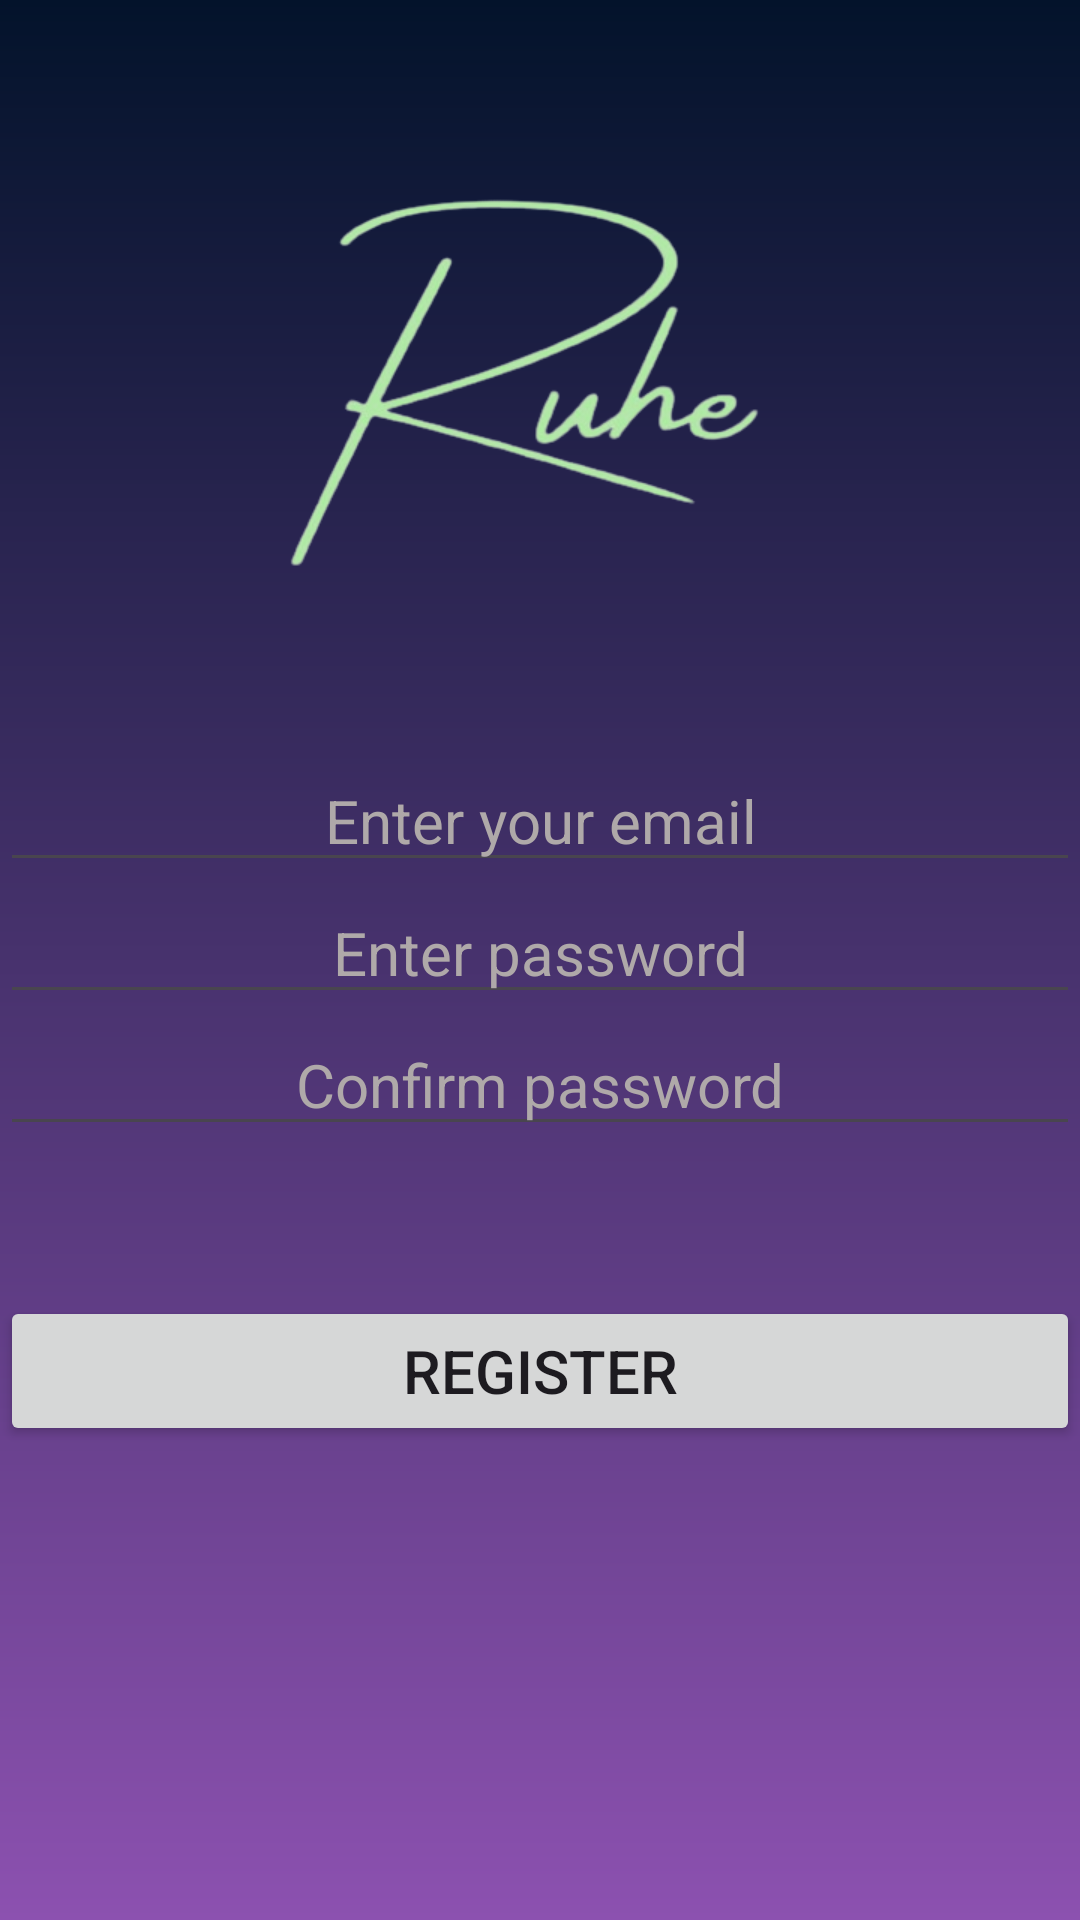

Produce the Android XML layout that renders to this screen, including the resource entries it uses.
<!-- AndroidManifest.xml: application theme Theme.Ruhe -->
<!-- res/layout/activity_registrarse.xml -->
<?xml version="1.0" encoding="utf-8"?>
<androidx.constraintlayout.widget.ConstraintLayout xmlns:android="http://schemas.android.com/apk/res/android"
    xmlns:app="http://schemas.android.com/apk/res-auto"
    xmlns:tools="http://schemas.android.com/tools"
    android:layout_width="match_parent"
    android:layout_height="match_parent"
    tools:context=".registrarse">

    <LinearLayout
        android:layout_width="0dp"
        android:layout_height="0dp"
        android:background="@drawable/bg_gradient2"
        android:gravity="center"
        android:onClick="registrarUsuario"
        android:orientation="vertical"
        app:layout_constraintBottom_toBottomOf="parent"
        app:layout_constraintEnd_toEndOf="parent"
        app:layout_constraintStart_toStartOf="parent"
        app:layout_constraintTop_toTopOf="parent"
        app:layout_constraintVertical_bias="0.768">

        <ImageView
            android:id="@+id/imageView3"
            android:layout_width="match_parent"
            android:layout_height="250dp"
            app:srcCompat="@drawable/ruhe_logo" />

        <EditText
            android:id="@+id/correo"
            android:layout_width="360dp"
            android:layout_height="wrap_content"
            android:ems="10"
            android:gravity="center"
            android:hint="@string/hint_correo"
            android:inputType="text"
            android:textColor="#AFA9A9"
            android:textColorHint="#AFA9A9"
            android:textSize="20sp" />

        <EditText
            android:id="@+id/contrasena"
            android:layout_width="360dp"
            android:layout_height="wrap_content"
            android:ems="10"
            android:gravity="center"
            android:hint="@string/hint_contrasena"
            android:inputType="textPassword"
            android:textColor="#AFA9A9"
            android:textColorHint="#AFA9A9"
            android:textSize="20sp" />

        <EditText
            android:id="@+id/contrasenaConfir"
            android:layout_width="360dp"
            android:layout_height="wrap_content"
            android:ems="10"
            android:gravity="center"
            android:hint="@string/hint_contrasena2"
            android:inputType="textPassword"
            android:textColor="#AFA9A9"
            android:textColorHint="#AFA9A9"
            android:textSize="20sp" />

        <Space
            android:layout_width="match_parent"
            android:layout_height="50dp" />

        <Button
            android:id="@+id/registroBtn"
            android:layout_width="match_parent"
            android:layout_height="50dp"
            android:gravity="center"
            android:insetLeft="50dp"
            android:insetRight="50dp"
            android:onClick="registrarUsuario"
            android:text="@string/btn_Registro"
            android:textSize="20sp" />

        <LinearLayout
            android:layout_width="match_parent"
            android:layout_height="match_parent"
            android:gravity="center"
            android:orientation="vertical" />

    </LinearLayout>

</androidx.constraintlayout.widget.ConstraintLayout>
<!-- resources referenced by this layout -->
<resources>
  <!-- drawable bg_gradient2 (drawable) -->
  <?xml version="1.0" encoding="utf-8"?>
  <shape xmlns:android="http://schemas.android.com/apk/res/android">
      <gradient
          android:startColor="#8c51b0"
          android:endColor="#03132b"
          android:angle="90"
          android:type="linear"
          />
  </shape>
  <!-- drawable ruhe_logo: png bitmap (drawable-v24, 42334 bytes) -->
  <string name="btn_Registro">Register</string>
  <string name="hint_contrasena">Enter password</string>
  <string name="hint_contrasena2">Confirm password</string>
  <string name="hint_correo">Enter your email</string>
  <style name="Theme.Ruhe" parent="Base.Theme.Ruhe" />
  <style name="Base.Theme.Ruhe" parent="Theme.Material3.DayNight.NoActionBar">
          
          
      </style>
</resources>
